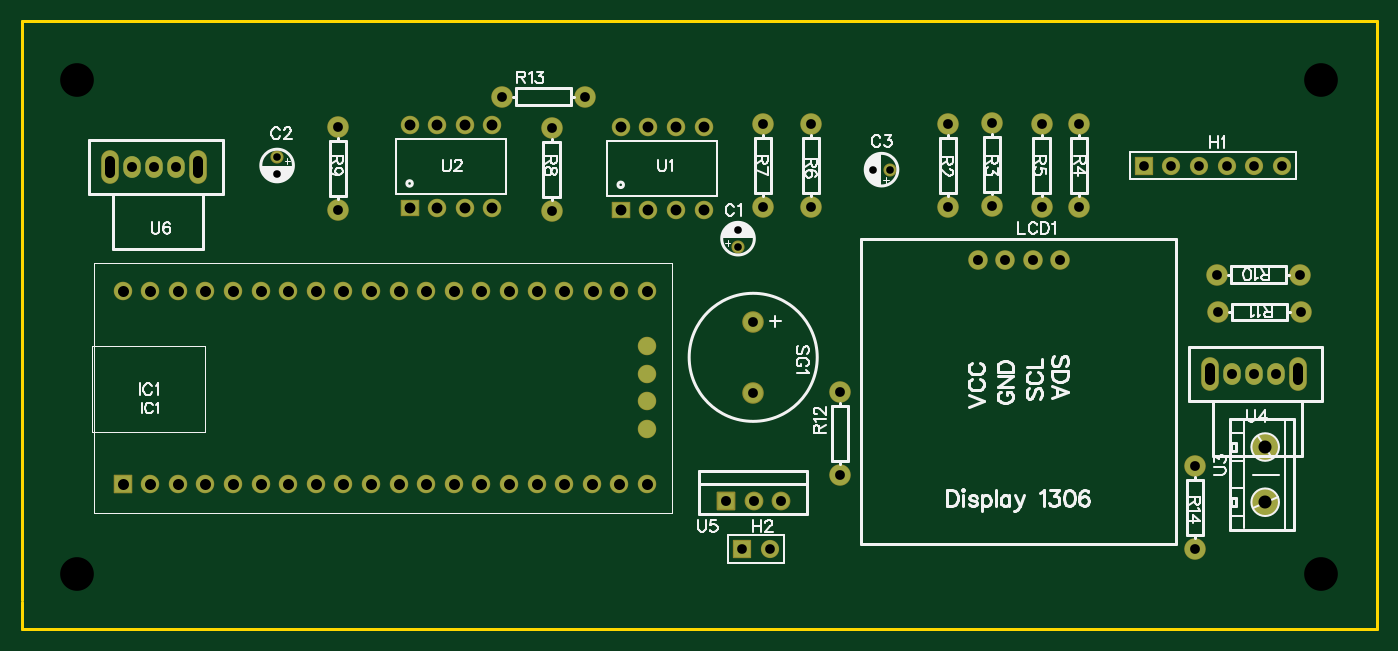
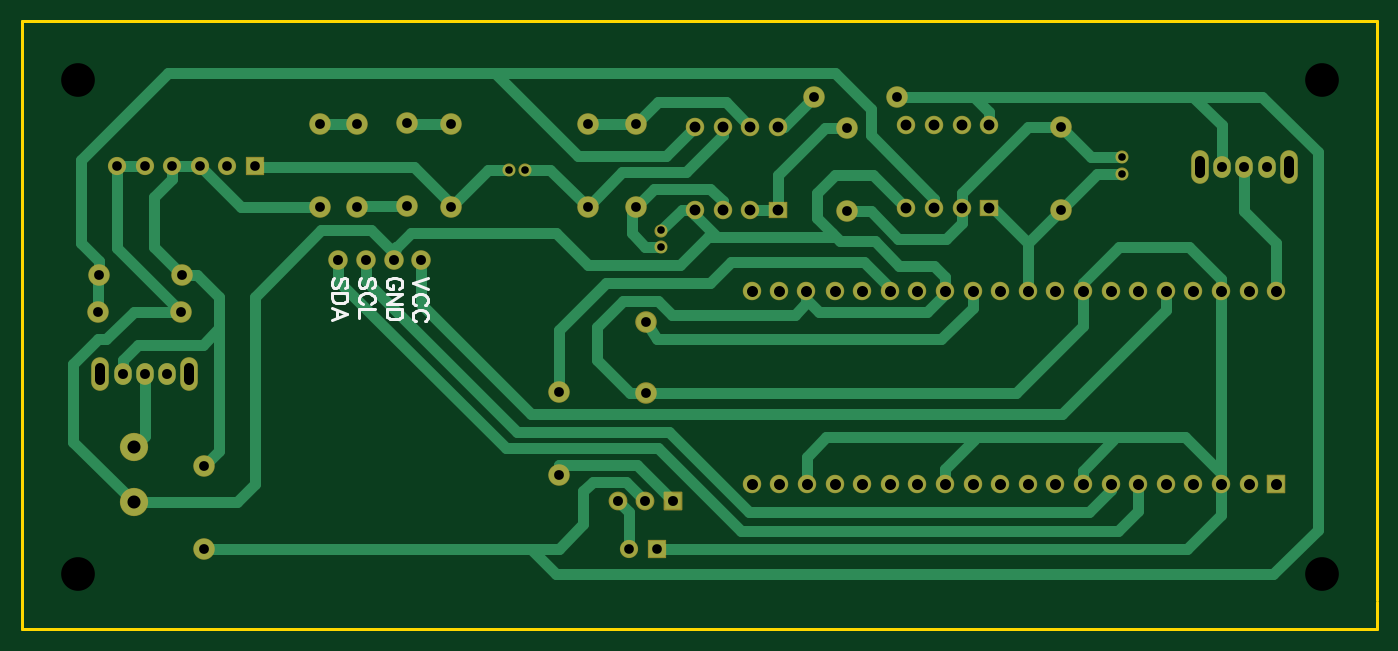
Circuit board: 11 layer files. Board 124.7 x 56.0 mm.
- drill: Drill_NPTH_Through.DRL (326 bytes)
- drill: Drill_PTH_Through.DRL (2949 bytes)
- drill: Drill_PTH_Through_Via.DRL (238 bytes)
- outline: Gerber_BoardOutlineLayer.GKO (560 bytes)
- bottom_copper: Gerber_BottomLayer.GBL (9954 bytes)
- bottom_silk: Gerber_BottomSilkscreenLayer.GBO (3946 bytes)
- bottom_mask: Gerber_BottomSolderMaskLayer.GBS (4422 bytes)
- top_copper: Gerber_TopLayer.GTL (3929 bytes)
- paste: Gerber_TopPasteMaskLayer.GTP (518 bytes)
- top_silk: Gerber_TopSilkscreenLayer.GTO (34706 bytes)
- top_mask: Gerber_TopSolderMaskLayer.GTS (4523 bytes)

=== drill: Drill_NPTH_Through.DRL ===
M48
METRIC,LZ,000.000
;FILE_FORMAT=3:3
;TYPE=NON_PLATED
;Layer: NPTH_Through
;EasyEDA v6.5.57, 2026-06-26 15:31:05
;74b669f571ac4ae5bc3ee94b65b5d221,d2bf926b742241f7ae53671983aaaaa4,10
;Gerber Generator version 0.2
;Holesize 1 = 3.101 mm
T01C3.101
%
G05
G90
T01
X117000Y048000
X117000Y002500
X002500Y048000
X002500Y002500
M30

=== drill: Drill_PTH_Through.DRL (2949 bytes, source withheld) ===
=== drill: Drill_PTH_Through_Via.DRL ===
M48
METRIC,LZ,000.000
;FILE_FORMAT=3:3
;TYPE=PLATED
;Layer: PTH_Through_Via
;EasyEDA v6.5.57, 2026-06-26 15:31:05
;74b669f571ac4ae5bc3ee94b65b5d221,d2bf926b742241f7ae53671983aaaaa4,10
;Gerber Generator version 0.2
T01C0.001
%
G05
G90
M30

=== outline: Gerber_BoardOutlineLayer.GKO ===
G04 Layer: BoardOutlineLayer*
G04 EasyEDA v6.5.57, 2026-06-26 15:31:05*
G04 74b669f571ac4ae5bc3ee94b65b5d221,d2bf926b742241f7ae53671983aaaaa4,10*
G04 Gerber Generator version 0.2*
G04 Scale: 100 percent, Rotated: No, Reflected: No *
G04 Dimensions in millimeters *
G04 leading zeros omitted , absolute positions ,4 integer and 5 decimal *
%FSLAX45Y45*%
%MOMM*%

%ADD10C,0.2540*%
%ADD11C,0.0103*%
D10*
X-254000Y12700D02*
G01*
X-254000Y5067300D01*
X-254000Y5346700D01*
X12217400Y5346700D01*
X12217400Y-254000D01*
X-254000Y-254000D01*
X-254000Y0D01*

%LPD*%
M02*

=== bottom_copper: Gerber_BottomLayer.GBL (9954 bytes, source omitted) ===
=== bottom_silk: Gerber_BottomSilkscreenLayer.GBO ===
G04 Layer: BottomSilkscreenLayer*
G04 EasyEDA v6.5.57, 2026-06-26 15:31:05*
G04 74b669f571ac4ae5bc3ee94b65b5d221,d2bf926b742241f7ae53671983aaaaa4,10*
G04 Gerber Generator version 0.2*
G04 Scale: 100 percent, Rotated: No, Reflected: No *
G04 Dimensions in millimeters *
G04 leading zeros omitted , absolute positions ,4 integer and 5 decimal *
%FSLAX45Y45*%
%MOMM*%

%ADD10C,0.3000*%
%ADD11C,0.0181*%

%LPD*%
D10*
X8477016Y2981960D02*
G01*
X8620198Y2927413D01*
X8477016Y2872869D02*
G01*
X8620198Y2927413D01*
X8511108Y2725595D02*
G01*
X8497470Y2732415D01*
X8483833Y2746049D01*
X8477016Y2759687D01*
X8477016Y2786959D01*
X8483833Y2800596D01*
X8497470Y2814233D01*
X8511108Y2821051D01*
X8531562Y2827868D01*
X8565652Y2827868D01*
X8586106Y2821051D01*
X8599744Y2814233D01*
X8613378Y2800596D01*
X8620198Y2786959D01*
X8620198Y2759687D01*
X8613378Y2746049D01*
X8599744Y2732415D01*
X8586106Y2725595D01*
X8511108Y2578323D02*
G01*
X8497470Y2585140D01*
X8483833Y2598778D01*
X8477016Y2612415D01*
X8477016Y2639687D01*
X8483833Y2653324D01*
X8497470Y2666959D01*
X8511108Y2673779D01*
X8531562Y2680596D01*
X8565652Y2680596D01*
X8586106Y2673779D01*
X8599744Y2666959D01*
X8613378Y2653324D01*
X8620198Y2639687D01*
X8620198Y2612415D01*
X8613378Y2598778D01*
X8599744Y2585140D01*
X8586106Y2578323D01*
X8749868Y2877146D02*
G01*
X8736230Y2883964D01*
X8722593Y2897601D01*
X8715776Y2911238D01*
X8715776Y2938510D01*
X8722593Y2952148D01*
X8736230Y2965782D01*
X8749868Y2972602D01*
X8770322Y2979420D01*
X8804412Y2979420D01*
X8824866Y2972602D01*
X8838504Y2965782D01*
X8852138Y2952148D01*
X8858958Y2938510D01*
X8858958Y2911238D01*
X8852138Y2897601D01*
X8838504Y2883964D01*
X8824866Y2877146D01*
X8804412Y2877146D01*
X8804412Y2911238D02*
G01*
X8804412Y2877146D01*
X8715776Y2832148D02*
G01*
X8858958Y2832148D01*
X8715776Y2832148D02*
G01*
X8858958Y2736692D01*
X8715776Y2736692D02*
G01*
X8858958Y2736692D01*
X8715776Y2691693D02*
G01*
X8858958Y2691693D01*
X8715776Y2691693D02*
G01*
X8715776Y2643964D01*
X8722593Y2623510D01*
X8736230Y2609875D01*
X8749868Y2603055D01*
X8770322Y2596238D01*
X8804412Y2596238D01*
X8824866Y2603055D01*
X8838504Y2609875D01*
X8852138Y2623510D01*
X8858958Y2643964D01*
X8858958Y2691693D01*
X8990230Y2883964D02*
G01*
X8976593Y2897601D01*
X8969776Y2918056D01*
X8969776Y2945328D01*
X8976593Y2965782D01*
X8990230Y2979420D01*
X9003868Y2979420D01*
X9017502Y2972602D01*
X9024322Y2965782D01*
X9031140Y2952148D01*
X9044777Y2911238D01*
X9051594Y2897601D01*
X9058412Y2890784D01*
X9072049Y2883964D01*
X9092504Y2883964D01*
X9106138Y2897601D01*
X9112958Y2918056D01*
X9112958Y2945328D01*
X9106138Y2965782D01*
X9092504Y2979420D01*
X9003868Y2736692D02*
G01*
X8990230Y2743509D01*
X8976593Y2757147D01*
X8969776Y2770784D01*
X8969776Y2798056D01*
X8976593Y2811693D01*
X8990230Y2825328D01*
X9003868Y2832148D01*
X9024322Y2838965D01*
X9058412Y2838965D01*
X9078866Y2832148D01*
X9092504Y2825328D01*
X9106138Y2811693D01*
X9112958Y2798056D01*
X9112958Y2770784D01*
X9106138Y2757147D01*
X9092504Y2743509D01*
X9078866Y2736692D01*
X8969776Y2691693D02*
G01*
X9112958Y2691693D01*
X9112958Y2691693D02*
G01*
X9112958Y2609875D01*
X9241690Y2883964D02*
G01*
X9228053Y2897601D01*
X9221236Y2918056D01*
X9221236Y2945328D01*
X9228053Y2965782D01*
X9241690Y2979420D01*
X9255328Y2979420D01*
X9268962Y2972602D01*
X9275782Y2965782D01*
X9282600Y2952148D01*
X9296237Y2911238D01*
X9303054Y2897601D01*
X9309872Y2890784D01*
X9323509Y2883964D01*
X9343964Y2883964D01*
X9357598Y2897601D01*
X9364418Y2918056D01*
X9364418Y2945328D01*
X9357598Y2965782D01*
X9343964Y2979420D01*
X9221236Y2838965D02*
G01*
X9364418Y2838965D01*
X9221236Y2838965D02*
G01*
X9221236Y2791239D01*
X9228053Y2770784D01*
X9241690Y2757147D01*
X9255328Y2750329D01*
X9275782Y2743509D01*
X9309872Y2743509D01*
X9330326Y2750329D01*
X9343964Y2757147D01*
X9357598Y2770784D01*
X9364418Y2791239D01*
X9364418Y2838965D01*
X9221236Y2643964D02*
G01*
X9364418Y2698511D01*
X9221236Y2643964D02*
G01*
X9364418Y2589420D01*
X9316692Y2678056D02*
G01*
X9316692Y2609875D01*
M02*

=== bottom_mask: Gerber_BottomSolderMaskLayer.GBS ===
G04 Layer: BottomSolderMaskLayer*
G04 EasyEDA v6.5.57, 2026-06-26 15:31:05*
G04 74b669f571ac4ae5bc3ee94b65b5d221,d2bf926b742241f7ae53671983aaaaa4,10*
G04 Gerber Generator version 0.2*
G04 Scale: 100 percent, Rotated: No, Reflected: No *
G04 Dimensions in millimeters *
G04 leading zeros omitted , absolute positions ,4 integer and 5 decimal *
%FSLAX45Y45*%
%MOMM*%

%AMMACRO1*4,1,8,-0.8085,-0.8382,-0.8382,-0.8082,-0.8382,0.8085,-0.8085,0.8382,0.8082,0.8382,0.8382,0.8085,0.8382,-0.8082,0.8082,-0.8382,-0.8085,-0.8382,0*%
%AMMACRO2*4,1,8,-0.8212,-0.8509,-0.8509,-0.8209,-0.8509,0.8212,-0.8212,0.8509,0.8209,0.8509,0.8509,0.8212,0.8509,-0.8209,0.8209,-0.8509,-0.8212,-0.8509,0*%
%AMMACRO3*4,1,8,-0.8042,-0.8636,-0.8636,-0.8039,-0.8636,0.8042,-0.8042,0.8636,0.8039,0.8636,0.8636,0.8042,0.8636,-0.8039,0.8039,-0.8636,-0.8042,-0.8636,0*%
%AMMACRO4*4,1,8,-0.8212,-0.7493,-0.8509,-0.7193,-0.8509,0.7196,-0.8212,0.7493,0.8209,0.7493,0.8509,0.7196,0.8509,-0.7193,0.8209,-0.7493,-0.8212,-0.7493,0*%
%ADD10C,1.9812*%
%ADD11C,1.2032*%
%ADD12C,1.6764*%
%ADD13MACRO1*%
%ADD14MACRO2*%
%ADD15C,0.0153*%
%ADD16C,1.7016*%
%ADD17C,1.8016*%
%ADD18C,1.9812*%
%ADD19C,2.6016*%
%ADD20O,1.601978X2.001977*%
%ADD21O,1.6256X3.101594*%
%ADD22MACRO3*%
%ADD23C,1.7272*%
%ADD24MACRO4*%

%LPD*%
D10*
G01*
X4927600Y4648200D03*
G01*
X4165600Y4648200D03*
G01*
X10541000Y1244600D03*
G01*
X10541000Y482600D03*
D11*
G01*
X6337300Y3415156D03*
G01*
X6337300Y3265043D03*
G01*
X2095500Y3938193D03*
G01*
X2095500Y4088307D03*
G01*
X7583043Y3975100D03*
G01*
X7733156Y3975100D03*
D12*
G01*
X11341100Y4013200D03*
G01*
X11087100Y4013200D03*
G01*
X10833100Y4013200D03*
G01*
X10579100Y4013200D03*
G01*
X10325100Y4013200D03*
D13*
G01*
X10071100Y4013200D03*
G01*
X6375400Y482600D03*
D12*
G01*
X6629400Y482600D03*
D14*
G01*
X673100Y1079500D03*
D16*
G01*
X927100Y1079500D03*
G01*
X1181100Y1079500D03*
G01*
X1435100Y1079500D03*
G01*
X1689100Y1079500D03*
G01*
X1943100Y1079500D03*
G01*
X2197100Y1079500D03*
G01*
X2451100Y1079500D03*
G01*
X2705100Y1079500D03*
G01*
X2959100Y1079500D03*
G01*
X3213100Y1079500D03*
G01*
X3467100Y1079500D03*
G01*
X3721100Y1079500D03*
G01*
X3975100Y1079500D03*
G01*
X4229100Y1079500D03*
G01*
X4483100Y1079500D03*
G01*
X4736718Y1078763D03*
G01*
X4991100Y1079500D03*
G01*
X5245100Y1079500D03*
G01*
X5499100Y1079500D03*
G01*
X5499100Y2857500D03*
G01*
X5245100Y2857500D03*
G01*
X4998262Y2857500D03*
G01*
X4737100Y2857500D03*
G01*
X4483100Y2857500D03*
G01*
X4229100Y2857500D03*
G01*
X3975100Y2857500D03*
G01*
X3721100Y2857500D03*
G01*
X3467100Y2857500D03*
G01*
X3213100Y2857500D03*
G01*
X2959100Y2857500D03*
G01*
X2705100Y2857500D03*
G01*
X2451100Y2857500D03*
G01*
X2197100Y2857500D03*
G01*
X1943100Y2857500D03*
G01*
X1689100Y2857500D03*
G01*
X1435100Y2857500D03*
G01*
X1181100Y2857500D03*
G01*
X927100Y2857500D03*
G01*
X673100Y2857500D03*
D17*
G01*
X8542020Y3147060D03*
G01*
X8796020Y3147060D03*
G01*
X9050020Y3147060D03*
G01*
X9304020Y3147060D03*
D10*
G01*
X8267700Y3632200D03*
G01*
X8267700Y4394200D03*
G01*
X8674100Y4406900D03*
G01*
X8674100Y3644900D03*
G01*
X9474200Y4394200D03*
G01*
X9474200Y3632200D03*
G01*
X9131300Y3632200D03*
G01*
X9131300Y4394200D03*
G01*
X7010400Y4394200D03*
G01*
X7010400Y3632200D03*
G01*
X6565900Y3632200D03*
G01*
X6565900Y4394200D03*
G01*
X4622800Y3594100D03*
G01*
X4622800Y4356100D03*
G01*
X2654300Y3606800D03*
G01*
X2654300Y4368800D03*
G01*
X11506200Y3009900D03*
G01*
X10744200Y3009900D03*
G01*
X10756900Y2667000D03*
G01*
X11518900Y2667000D03*
G01*
X7277100Y1168400D03*
G01*
X7277100Y1930400D03*
D18*
G01*
X6477000Y2573020D03*
G01*
X6477000Y1922779D03*
D19*
G01*
X11188700Y1422400D03*
G01*
X11188700Y914400D03*
D20*
G01*
X10883900Y2095500D03*
G01*
X11087100Y2095500D03*
G01*
X11290300Y2095500D03*
D21*
G01*
X11493500Y2095500D03*
G01*
X10680700Y2095500D03*
D20*
G01*
X762000Y4000500D03*
G01*
X965200Y4000500D03*
G01*
X1168400Y4000500D03*
D21*
G01*
X1371600Y4000500D03*
G01*
X558800Y4000500D03*
D22*
G01*
X6224905Y928192D03*
D23*
G01*
X6479920Y928217D03*
G01*
X6734911Y928217D03*
D24*
G01*
X5257800Y3606800D03*
D16*
G01*
X5511800Y3606800D03*
G01*
X5765800Y3606800D03*
G01*
X6019800Y3606800D03*
G01*
X6019800Y4368800D03*
G01*
X5765800Y4368800D03*
G01*
X5511800Y4368800D03*
G01*
X5257800Y4368800D03*
D24*
G01*
X3314700Y3619500D03*
D16*
G01*
X3568700Y3619500D03*
G01*
X3822700Y3619500D03*
G01*
X4076700Y3619500D03*
G01*
X4076700Y4381500D03*
G01*
X3822700Y4381500D03*
G01*
X3568700Y4381500D03*
G01*
X3314700Y4381500D03*
M02*

=== top_copper: Gerber_TopLayer.GTL ===
G04 Layer: TopLayer*
G04 EasyEDA v6.5.57, 2026-06-26 15:31:05*
G04 74b669f571ac4ae5bc3ee94b65b5d221,d2bf926b742241f7ae53671983aaaaa4,10*
G04 Gerber Generator version 0.2*
G04 Scale: 100 percent, Rotated: No, Reflected: No *
G04 Dimensions in millimeters *
G04 leading zeros omitted , absolute positions ,4 integer and 5 decimal *
%FSLAX45Y45*%
%MOMM*%

%ADD10C,1.6000*%
%ADD11C,1.8796*%
%ADD12C,1.0000*%
%ADD13C,1.5748*%
%ADD14R,1.5748X1.5748*%
%ADD15R,1.6000X1.6000*%
%ADD16C,1.7000*%
%ADD17C,1.7780*%
%ADD18C,2.5000*%
%ADD19C,0.0134*%
%ADD20O,1.599997X1.999996*%
%ADD21O,1.524X2.999994*%
%ADD22R,1.5240X1.5240*%
%ADD23C,1.5240*%
%ADD24R,1.6000X1.3970*%

%LPD*%
D10*
G01*
X5499100Y1587500D03*
G01*
X5499100Y1841500D03*
G01*
X5499100Y2095500D03*
G01*
X5499100Y2349500D03*
D11*
G01*
X4927600Y4648200D03*
G01*
X4165600Y4648200D03*
G01*
X10541000Y1244600D03*
G01*
X10541000Y482600D03*
D12*
G01*
X6337300Y3415156D03*
G01*
X6337300Y3265043D03*
G01*
X2095500Y3938193D03*
G01*
X2095500Y4088307D03*
G01*
X7583043Y3975100D03*
G01*
X7733156Y3975100D03*
D13*
G01*
X11341100Y4013200D03*
G01*
X11087100Y4013200D03*
G01*
X10833100Y4013200D03*
G01*
X10579100Y4013200D03*
G01*
X10325100Y4013200D03*
D14*
G01*
X10071100Y4013200D03*
G01*
X6375400Y482600D03*
D13*
G01*
X6629400Y482600D03*
D15*
G01*
X673100Y1079500D03*
D10*
G01*
X927100Y1079500D03*
G01*
X1181100Y1079500D03*
G01*
X1435100Y1079500D03*
G01*
X1689100Y1079500D03*
G01*
X1943100Y1079500D03*
G01*
X2197100Y1079500D03*
G01*
X2451100Y1079500D03*
G01*
X2705100Y1079500D03*
G01*
X2959100Y1079500D03*
G01*
X3213100Y1079500D03*
G01*
X3467100Y1079500D03*
G01*
X3721100Y1079500D03*
G01*
X3975100Y1079500D03*
G01*
X4229100Y1079500D03*
G01*
X4483100Y1079500D03*
G01*
X4736718Y1078763D03*
G01*
X4991100Y1079500D03*
G01*
X5245100Y1079500D03*
G01*
X5499100Y1079500D03*
G01*
X5499100Y2857500D03*
G01*
X5245100Y2857500D03*
G01*
X4998262Y2857500D03*
G01*
X4737100Y2857500D03*
G01*
X4483100Y2857500D03*
G01*
X4229100Y2857500D03*
G01*
X3975100Y2857500D03*
G01*
X3721100Y2857500D03*
G01*
X3467100Y2857500D03*
G01*
X3213100Y2857500D03*
G01*
X2959100Y2857500D03*
G01*
X2705100Y2857500D03*
G01*
X2451100Y2857500D03*
G01*
X2197100Y2857500D03*
G01*
X1943100Y2857500D03*
G01*
X1689100Y2857500D03*
G01*
X1435100Y2857500D03*
G01*
X1181100Y2857500D03*
G01*
X927100Y2857500D03*
G01*
X673100Y2857500D03*
D16*
G01*
X8542020Y3147060D03*
G01*
X8796020Y3147060D03*
G01*
X9050020Y3147060D03*
G01*
X9304020Y3147060D03*
D11*
G01*
X8267700Y3632200D03*
G01*
X8267700Y4394200D03*
G01*
X8674100Y4406900D03*
G01*
X8674100Y3644900D03*
G01*
X9474200Y4394200D03*
G01*
X9474200Y3632200D03*
G01*
X9131300Y3632200D03*
G01*
X9131300Y4394200D03*
G01*
X7010400Y4394200D03*
G01*
X7010400Y3632200D03*
G01*
X6565900Y3632200D03*
G01*
X6565900Y4394200D03*
G01*
X4622800Y3594100D03*
G01*
X4622800Y4356100D03*
G01*
X2654300Y3606800D03*
G01*
X2654300Y4368800D03*
G01*
X11506200Y3009900D03*
G01*
X10744200Y3009900D03*
G01*
X10756900Y2667000D03*
G01*
X11518900Y2667000D03*
G01*
X7277100Y1168400D03*
G01*
X7277100Y1930400D03*
D17*
G01*
X6477000Y2573020D03*
G01*
X6477000Y1922779D03*
D18*
G01*
X11188700Y1422400D03*
G01*
X11188700Y914400D03*
D20*
G01*
X10883900Y2095500D03*
G01*
X11087100Y2095500D03*
G01*
X11290300Y2095500D03*
D21*
G01*
X11493500Y2095500D03*
G01*
X10680700Y2095500D03*
D20*
G01*
X762000Y4000500D03*
G01*
X965200Y4000500D03*
G01*
X1168400Y4000500D03*
D21*
G01*
X1371600Y4000500D03*
G01*
X558800Y4000500D03*
D22*
G01*
X6224904Y928192D03*
D23*
G01*
X6479920Y928217D03*
G01*
X6734911Y928217D03*
D24*
G01*
X5257800Y3606800D03*
D10*
G01*
X5511800Y3606800D03*
G01*
X5765800Y3606800D03*
G01*
X6019800Y3606800D03*
G01*
X6019800Y4368800D03*
G01*
X5765800Y4368800D03*
G01*
X5511800Y4368800D03*
G01*
X5257800Y4368800D03*
D24*
G01*
X3314700Y3619500D03*
D10*
G01*
X3568700Y3619500D03*
G01*
X3822700Y3619500D03*
G01*
X4076700Y3619500D03*
G01*
X4076700Y4381500D03*
G01*
X3822700Y4381500D03*
G01*
X3568700Y4381500D03*
G01*
X3314700Y4381500D03*
M02*

=== paste: Gerber_TopPasteMaskLayer.GTP ===
G04 Layer: TopPasteMaskLayer*
G04 EasyEDA v6.5.57, 2026-06-26 15:31:05*
G04 74b669f571ac4ae5bc3ee94b65b5d221,d2bf926b742241f7ae53671983aaaaa4,10*
G04 Gerber Generator version 0.2*
G04 Scale: 100 percent, Rotated: No, Reflected: No *
G04 Dimensions in millimeters *
G04 leading zeros omitted , absolute positions ,4 integer and 5 decimal *
%FSLAX45Y45*%
%MOMM*%

%ADD10C,1.6000*%
%ADD11C,0.0192*%

%LPD*%
D10*
G01*
X5499100Y1587500D03*
G01*
X5499100Y1841500D03*
G01*
X5499100Y2095500D03*
G01*
X5499100Y2349500D03*
M02*

=== top_silk: Gerber_TopSilkscreenLayer.GTO (34706 bytes, source omitted) ===
=== top_mask: Gerber_TopSolderMaskLayer.GTS (4523 bytes, source omitted) ===
